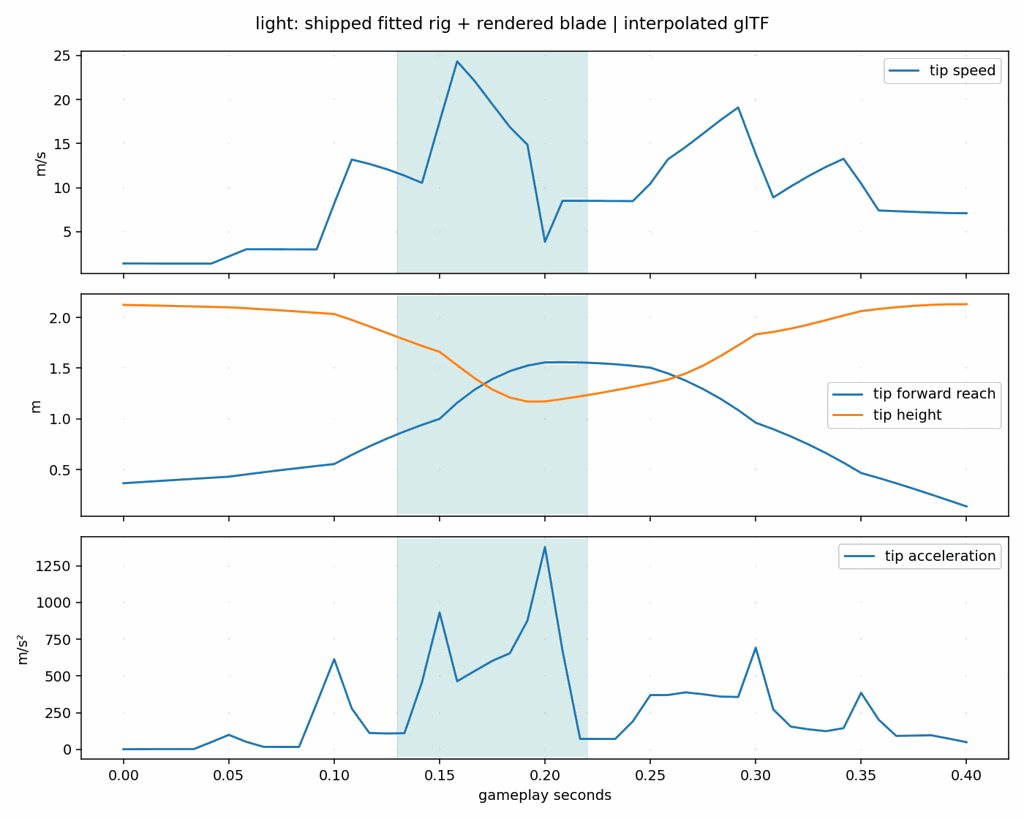

The table this chart was drawn from, first rows:
game_s, hand_x, hand_y, hand_z, tip_x, tip_y, tip_z, tip_speed_mps, tip_accel_mps2
0.0, 0.2499, 1.476, -0.3198, -0.1822, 2.123, -0.3673, 1.409, 1.004
0.008333, 0.2488, 1.473, -0.3218, -0.1842, 2.119, -0.3783, 1.407, 1.504
0.01667, 0.2477, 1.471, -0.3237, -0.1862, 2.116, -0.3892, 1.403, 2
0.025, 0.2466, 1.468, -0.3256, -0.1882, 2.112, -0.4, 1.399, 1.992
0.03333, 0.2454, 1.466, -0.3275, -0.1903, 2.108, -0.4107, 1.395, 1.984
0.04167, 0.2441, 1.464, -0.3293, -0.1924, 2.103, -0.4213, 1.39, 49.24
0.05, 0.2429, 1.461, -0.3311, -0.1946, 2.099, -0.4318, 2.206, 98.96
0.05833, 0.2404, 1.457, -0.3386, -0.2012, 2.089, -0.4541, 3.025, 50.93
0.06667, 0.2375, 1.453, -0.3458, -0.2087, 2.079, -0.4758, 3.019, 16.73
0.075, 0.2343, 1.449, -0.3528, -0.217, 2.068, -0.497, 3.014, 16.53
0.08333, 0.2308, 1.445, -0.3596, -0.2262, 2.057, -0.5174, 3.009, 16.33
0.09167, 0.2269, 1.441, -0.3662, -0.2361, 2.045, -0.5372, 3.003, 312.5
0.1, 0.2227, 1.438, -0.3726, -0.2468, 2.033, -0.5562, 8.197, 614.3
0.1083, 0.2192, 1.424, -0.4046, -0.2781, 1.975, -0.6463, 13.19, 278.5
0.1167, 0.2148, 1.412, -0.4354, -0.3068, 1.912, -0.7297, 12.7, 111.8
0.125, 0.2095, 1.401, -0.465, -0.332, 1.847, -0.8064, 12.09, 108.2
0.1333, 0.2033, 1.392, -0.4932, -0.3528, 1.782, -0.8769, 11.37, 110.4
0.1417, 0.1961, 1.385, -0.5202, -0.3689, 1.719, -0.9416, 10.55, 458.8
0.15, 0.1878, 1.381, -0.5458, -0.3803, 1.661, -1.001, 17.49, 932.1
0.1583, 0.1901, 1.353, -0.6064, -0.3315, 1.529, -1.159, 24.33, 463.8
0.1667, 0.1913, 1.33, -0.6593, -0.2634, 1.4, -1.289, 22.09, 533.9
0.175, 0.1914, 1.313, -0.7045, -0.1757, 1.29, -1.392, 19.47, 602.5
0.1833, 0.1897, 1.304, -0.7417, -0.07198, 1.211, -1.471, 16.89, 654.6
0.1917, 0.1851, 1.306, -0.7707, 0.04162, 1.171, -1.525, 14.89, 876.6
0.2, 0.1765, 1.317, -0.7908, 0.1574, 1.172, -1.557, 3.865, 1378
0.2083, 0.1613, 1.32, -0.7917, 0.09059, 1.196, -1.559, 8.516, 671.9
0.2167, 0.1462, 1.322, -0.7921, 0.02476, 1.223, -1.556, 8.512, 71.1
0.225, 0.131, 1.325, -0.792, -0.03975, 1.252, -1.55, 8.504, 71.05
0.2333, 0.116, 1.328, -0.7914, -0.1026, 1.283, -1.539, 8.493, 70.99
0.2417, 0.101, 1.332, -0.7902, -0.1635, 1.315, -1.524, 8.478, 190.5
0.25, 0.08623, 1.336, -0.7886, -0.2221, 1.35, -1.505, 10.46, 369.7
0.2583, 0.08086, 1.334, -0.7716, -0.3033, 1.387, -1.448, 13.23, 370.4
0.2667, 0.0747, 1.338, -0.7499, -0.3746, 1.446, -1.378, 14.61, 388.2
0.275, 0.06849, 1.348, -0.7238, -0.4324, 1.525, -1.295, 16.14, 375.6
0.2833, 0.06298, 1.363, -0.6935, -0.4737, 1.62, -1.198, 17.67, 359.5
0.2917, 0.05882, 1.383, -0.659, -0.4963, 1.724, -1.088, 19.1, 356.8
0.3, 0.0565, 1.407, -0.6203, -0.4995, 1.833, -0.9631, 13.82, 692.4
0.3083, 0.06866, 1.408, -0.59, -0.4897, 1.857, -0.8992, 8.897, 272.2
0.3167, 0.07937, 1.414, -0.5571, -0.4761, 1.889, -0.828, 10.15, 154.7
0.325, 0.08873, 1.422, -0.5217, -0.4584, 1.929, -0.7495, 11.32, 136.6
0.3333, 0.09683, 1.433, -0.4841, -0.4368, 1.973, -0.6635, 12.37, 123.8
0.3417, 0.1038, 1.446, -0.4443, -0.4116, 2.018, -0.5697, 13.27, 144.6
0.35, 0.1095, 1.461, -0.4027, -0.3835, 2.062, -0.4681, 10.48, 385.4
0.3583, 0.1292, 1.47, -0.3785, -0.3516, 2.083, -0.4189, 7.417, 202.2
0.3667, 0.1469, 1.478, -0.3529, -0.3239, 2.1, -0.3668, 7.338, 91.62
0.375, 0.1627, 1.486, -0.326, -0.3007, 2.114, -0.3121, 7.26, 93.9
0.3833, 0.1763, 1.494, -0.2979, -0.2823, 2.123, -0.2556, 7.187, 95.94
0.3917, 0.1877, 1.5, -0.269, -0.269, 2.129, -0.1976, 7.124, 72.99
0.4, 0.1967, 1.507, -0.2394, -0.2609, 2.13, -0.139, 7.106, 49.01
